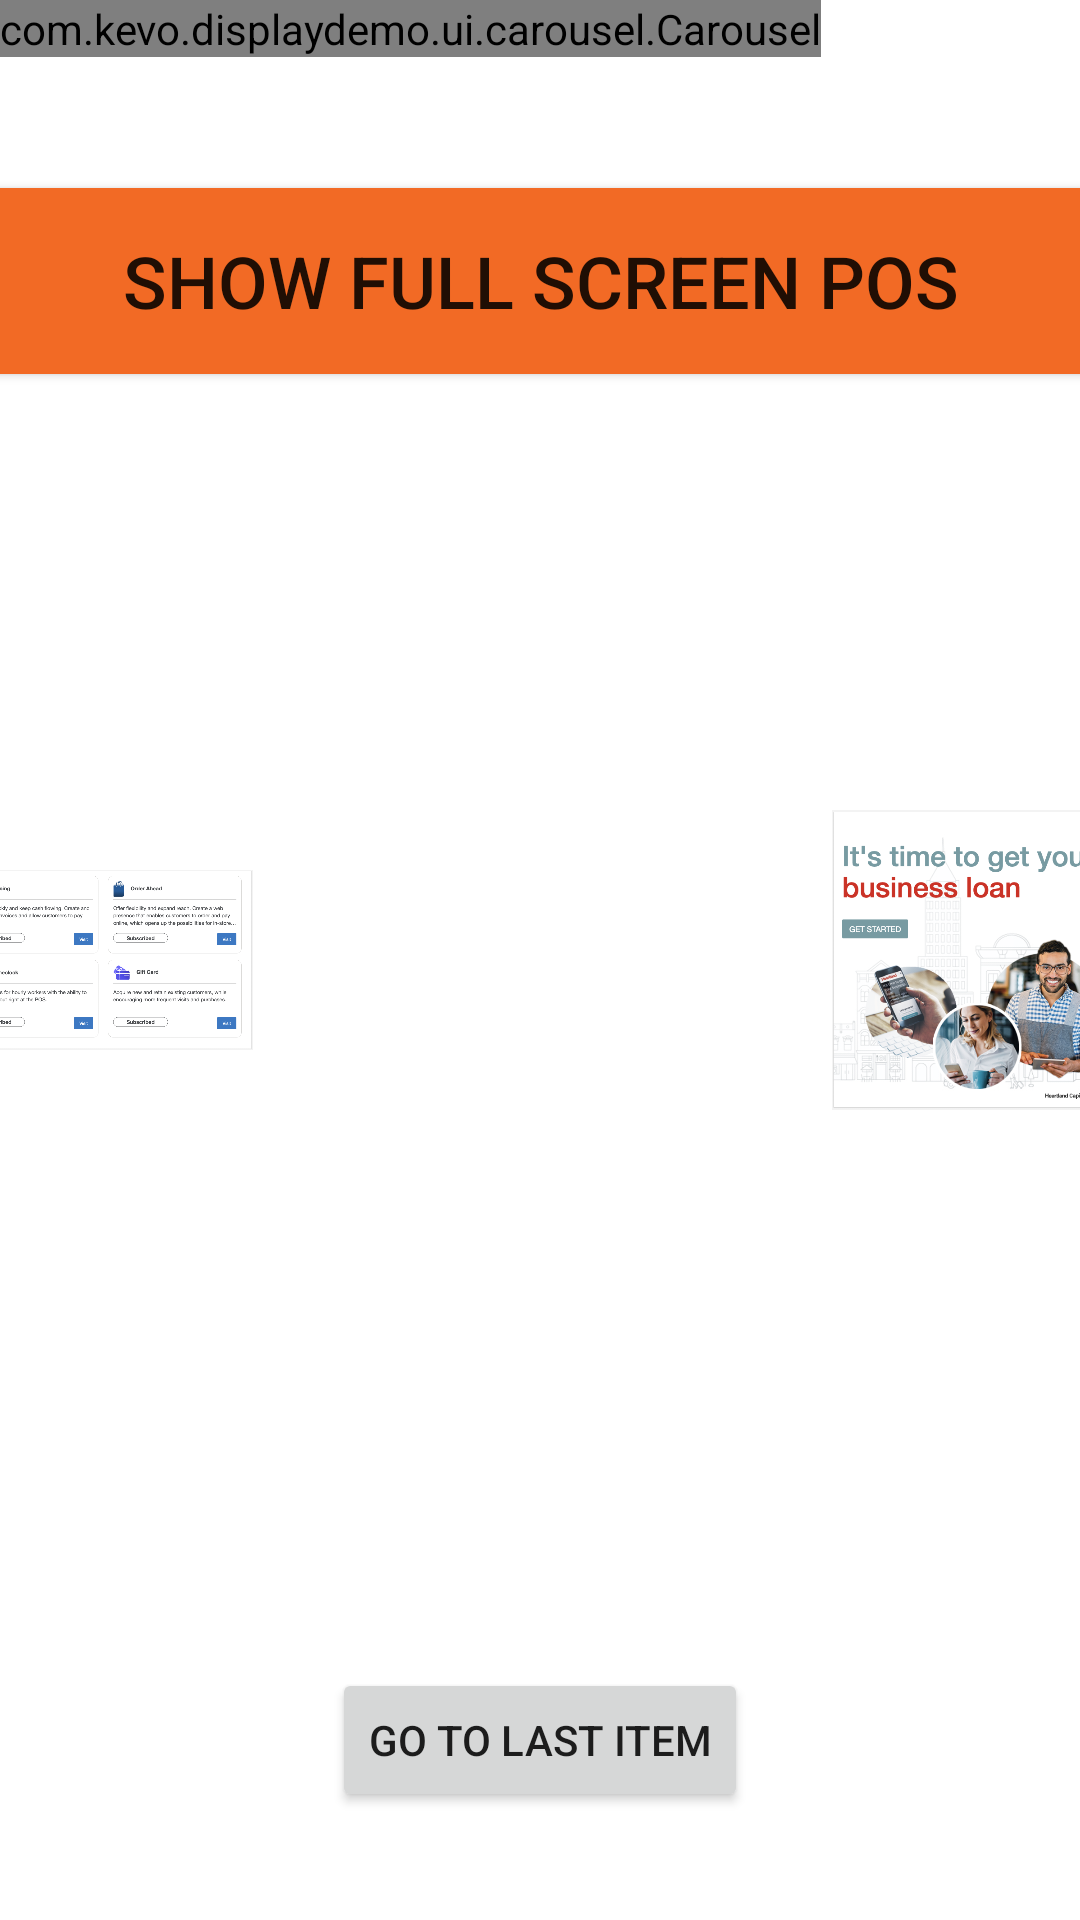

The Android layout XML behind this screen, and the referenced resources:
<!-- AndroidManifest.xml: application theme Theme.AndroidPresentationDisplayDemo -->
<!-- res/layout/fragment_carousel.xml -->
<?xml version="1.0" encoding="utf-8"?>
<androidx.constraintlayout.motion.widget.MotionLayout xmlns:android="http://schemas.android.com/apk/res/android"
    xmlns:app="http://schemas.android.com/apk/res-auto"
    android:id="@+id/motionLayout"
    android:layout_width="match_parent"
    android:layout_height="match_parent"
    app:layoutDescription="@xml/carousel_demo_scene">

    <Button
        android:id="@+id/btn_show_full_screen_image"
        android:layout_width="380dp"
        android:layout_height="74dp"
        android:text="@string/show_full_screen_pos"
        android:textSize="@dimen/btn_large_text"
        app:backgroundTint="#f26a25"
        app:layout_constraintBottom_toBottomOf="parent"
        app:layout_constraintEnd_toEndOf="parent"
        app:layout_constraintStart_toStartOf="parent"
        app:layout_constraintTop_toTopOf="parent"
        app:layout_constraintVertical_bias="0.10" />

    <ImageView
        android:id="@+id/imageView0"
        android:layout_width="100dp"
        android:layout_height="100dp"
        android:layout_marginEnd="16dp"
        android:clickable="false"
        android:scaleType="centerCrop"
        android:src="@drawable/bryce_canyon"
        app:layout_constraintBottom_toBottomOf="parent"
        app:layout_constraintEnd_toStartOf="@+id/imageView1"
        app:layout_constraintTop_toTopOf="parent" />

    <ImageView
        android:id="@+id/imageView1"
        android:layout_width="100dp"
        android:layout_height="100dp"
        android:layout_marginEnd="16dp"
        android:clickable="false"
        android:scaleType="fitCenter"
        android:src="@drawable/sample_ad_2"
        app:layout_constraintBottom_toBottomOf="parent"
        app:layout_constraintEnd_toStartOf="@+id/imageView2"
        app:layout_constraintTop_toTopOf="parent" />

    <ImageView
        android:id="@+id/imageView2"
        android:layout_width="150dp"
        android:layout_height="150dp"
        android:clickable="false"
        android:scaleType="fitCenter"
        android:src="@drawable/fitzgerald_marine_reserve"
        app:layout_constraintBottom_toBottomOf="parent"
        app:layout_constraintEnd_toEndOf="parent"
        app:layout_constraintHorizontal_bias="0.5"
        app:layout_constraintStart_toStartOf="parent"
        app:layout_constraintTop_toTopOf="parent" />

    <ImageView
        android:id="@+id/imageView3"
        android:layout_width="100dp"
        android:layout_height="100dp"
        android:layout_marginStart="16dp"
        android:clickable="false"
        android:scaleType="fitCenter"
        android:src="@drawable/sample_ad_1"
        app:layout_constraintBottom_toBottomOf="parent"
        app:layout_constraintStart_toEndOf="@+id/imageView2"
        app:layout_constraintTop_toTopOf="parent" />

    <ImageView
        android:id="@+id/imageView4"
        android:layout_width="100dp"
        android:layout_height="100dp"
        android:layout_marginStart="16dp"
        android:clickable="false"
        android:scaleType="centerCrop"
        android:src="@drawable/bryce_canyon"
        app:layout_constraintBottom_toBottomOf="parent"
        app:layout_constraintStart_toEndOf="@+id/imageView3"
        app:layout_constraintTop_toTopOf="parent" />

    <androidx.constraintlayout.widget.Guideline
        android:id="@+id/guideline"
        android:layout_width="wrap_content"
        android:layout_height="wrap_content"
        android:orientation="vertical"
        app:layout_constraintGuide_begin="100dp" />

    <androidx.constraintlayout.widget.Guideline
        android:id="@+id/guideline2"
        android:layout_width="wrap_content"
        android:layout_height="wrap_content"
        android:orientation="vertical"
        app:layout_constraintGuide_end="100dp" />

    <com.kevo.displaydemo.ui.carousel.Carousel
        android:id="@+id/carousel"
        android:layout_width="wrap_content"
        android:layout_height="wrap_content"
        app:carousel_backwardTransition="@+id/backward"
        app:carousel_firstView="@+id/imageView2"
        app:carousel_forwardTransition="@+id/forward"
        app:carousel_infinite="true"
        app:carousel_nextState="@+id/next"
        app:carousel_previousState="@+id/previous"
        app:constraint_referenced_ids="imageView0,imageView1,imageView2,imageView3,imageView4" />

    <Button
        android:id="@+id/button"
        android:layout_width="wrap_content"
        android:layout_height="wrap_content"
        android:layout_marginBottom="36dp"
        android:text="go to last item"
        app:layout_constraintBottom_toBottomOf="parent"
        app:layout_constraintEnd_toEndOf="parent"
        app:layout_constraintStart_toStartOf="parent" />

</androidx.constraintlayout.motion.widget.MotionLayout>
<!-- resources referenced by this layout -->
<resources>
  <dimen name="btn_large_text">24sp</dimen>
  <!-- drawable sample_ad_1: png bitmap (drawable, 378413 bytes) -->
  <!-- drawable sample_ad_2: png bitmap (drawable, 115114 bytes) -->
  <string name="show_full_screen_pos">Show Full Screen POS</string>
  <style name="Theme.AndroidPresentationDisplayDemo" parent="Theme.MaterialComponents.DayNight.DarkActionBar">
          
          <item name="colorPrimary">@color/blue_400</item>
          <item name="colorPrimaryVariant">@color/blue_600</item>
          <item name="colorOnPrimary">@color/white</item>
          
          <item name="colorSecondary">@color/teal_200</item>
          <item name="colorSecondaryVariant">@color/teal_700</item>
          <item name="colorOnSecondary">@color/black</item>
          
          <item name="android:statusBarColor">?attr/colorPrimaryVariant</item>
          
      </style>
  <color name="blue_400">#007CBA</color>
  <color name="blue_600">#327CB5</color>
  <color name="white">#FFFFFFFF</color>
  <color name="teal_200">#FF03DAC5</color>
  <color name="teal_700">#FF018786</color>
  <color name="black">#FF000000</color>
</resources>
